Run: headless pygame with SDL's dummy video driver; simulated clock (each Clock.tick advances the game by its frame time, no real sleeping); random seed 0; keys injected as events and as key.get_pressed() state; no mouse input.
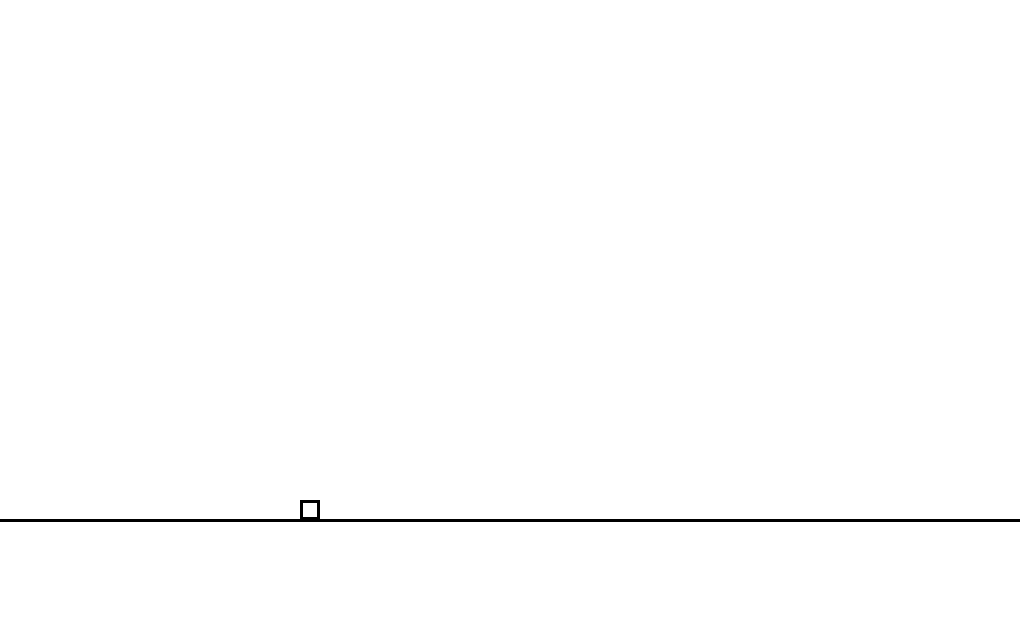
Frame 1 of 4 · flips 1–60 · no input
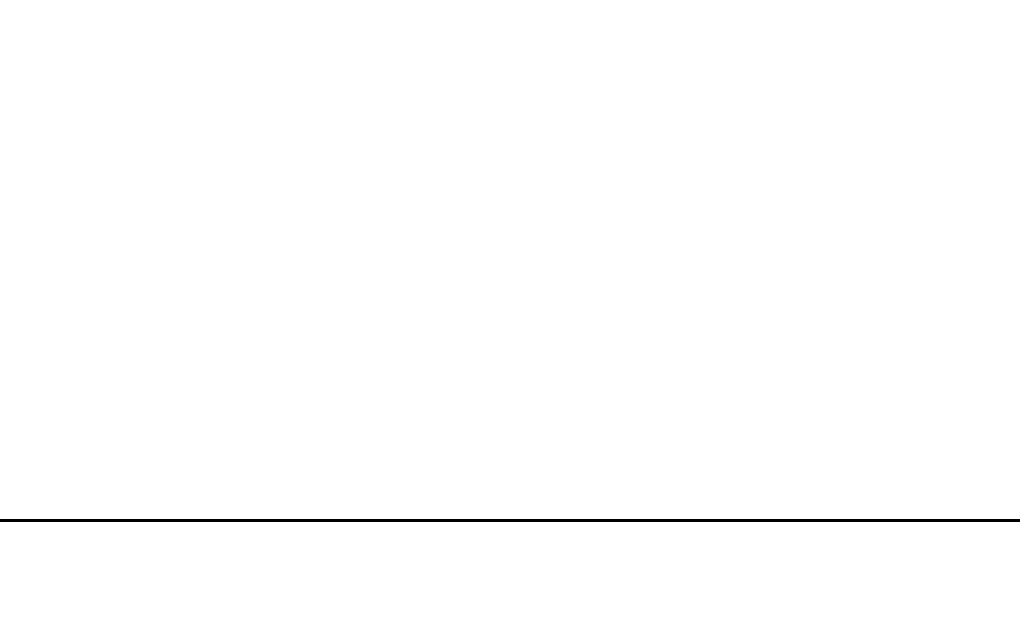
Frame 2 of 4 · flips 61–180 · tapped SPACE, RETURN · held RIGHT (→), D
Frame 3 of 4 · flips 181–300 · held DOWN (↓), S · screen unchanged from frame 2, image omitted
Frame 4 of 4 · flips 301–420 · held LEFT (←), A, UP (↑), W · screen same as frame 1, image omitted

The pygame program that drew these frames:

import pygame
from pygame.locals import *
import random
import math
import sys

'''pygame init'''
pygame.init()

'''Window propierties'''
BACKGROUND=(255,255,255)
window_x=1020
window_y=640
FPS=60
window=pygame.display.set_mode((window_x,window_y))
clock = pygame.time.Clock()

'''By-default ground'''
ground_height=120
startground_x=0
startground_y=window_y-ground_height
endground_x=window_x
endground_y=window_y-ground_height

'''Testing'''
box_shape_xy=20
absolute_starting_box_xpos=300
absolute_starting_box_ypos=window_y-ground_height-box_shape_xy
time_in_air=0
jumping = False
character_rect=pygame.Rect((absolute_starting_box_xpos,absolute_starting_box_ypos),(box_shape_xy,box_shape_xy))
ground_rect=pygame.Rect((startground_x,startground_y),(ground_height,window_x))

print(pygame.display.Info())

'''Pre-defined colors'''
BLACK = (0,0,0)
WHITE = (255,255,255)

'''Movement variables'''
constant_movement=20
movement_x_positive=False
movement_x_negative=False
movement_y_positive=False
movement_y_negative=False
jump=False

'''Movement functions (not in use for now)'''
#Gravity functions
def gravity_acceleration(ABSX,ABSY):
    return 0

while True:
    for event in pygame.event.get():
        if event.type==pygame.QUIT:
            pygame.quit()
            sys.exit()
        if event.type==pygame.KEYDOWN:
            if event.key==pygame.K_w:
                movement_y_positive=True
            if event.key==pygame.K_s:
                movement_y_negative=True
            if event.key==pygame.K_a:
                movement_x_negative=True
            if event.key==pygame.K_d:
                movement_x_positive=True
            if event.key==pygame.K_SPACE:
                jump = True
        elif event.type==pygame.KEYUP:
            if event.key==pygame.K_w:
                movement_y_positive=False
            if event.key==pygame.K_s:
                movement_y_negative=False
            if event.key==pygame.K_a:
                movement_x_negative=False
            if event.key==pygame.K_d:
                movement_x_positive=False
            if event.key==pygame.K_SPACE:
                jump=False
    
    if jump:
        jumping=True
    if jumping:
        time_in_air += 1
        inicialvelocity=15
        velocity=inicialvelocity-(0.1*time_in_air)
        relativepos=int((velocity)-(0.5*(0.1)*(time_in_air**2)))
        absolute_starting_box_ypos-=relativepos
    if absolute_starting_box_ypos+box_shape_xy >= startground_y:
        time_in_air=0
        absolute_starting_box_ypos=startground_y-box_shape_xy
        jumping=False
    if movement_x_negative:
        absolute_starting_box_xpos-=constant_movement
    if movement_x_positive:
        absolute_starting_box_xpos+=constant_movement
    window.fill(BACKGROUND)
    pygame.draw.line(window,BLACK,(startground_x,startground_y),(endground_x,endground_y),3)
    pygame.draw.rect(window,BLACK,((absolute_starting_box_xpos,absolute_starting_box_ypos),(box_shape_xy,box_shape_xy)),3)
    pygame.display.flip()
    clock.tick(FPS)
